Run: headless pygame with SDL's dummy video driver; simulated clock (each Clock.tick advances the game by its frame time, no real sleeping); random seed 0; keys injected as events and as key.get_pressed() state; no mouse input.
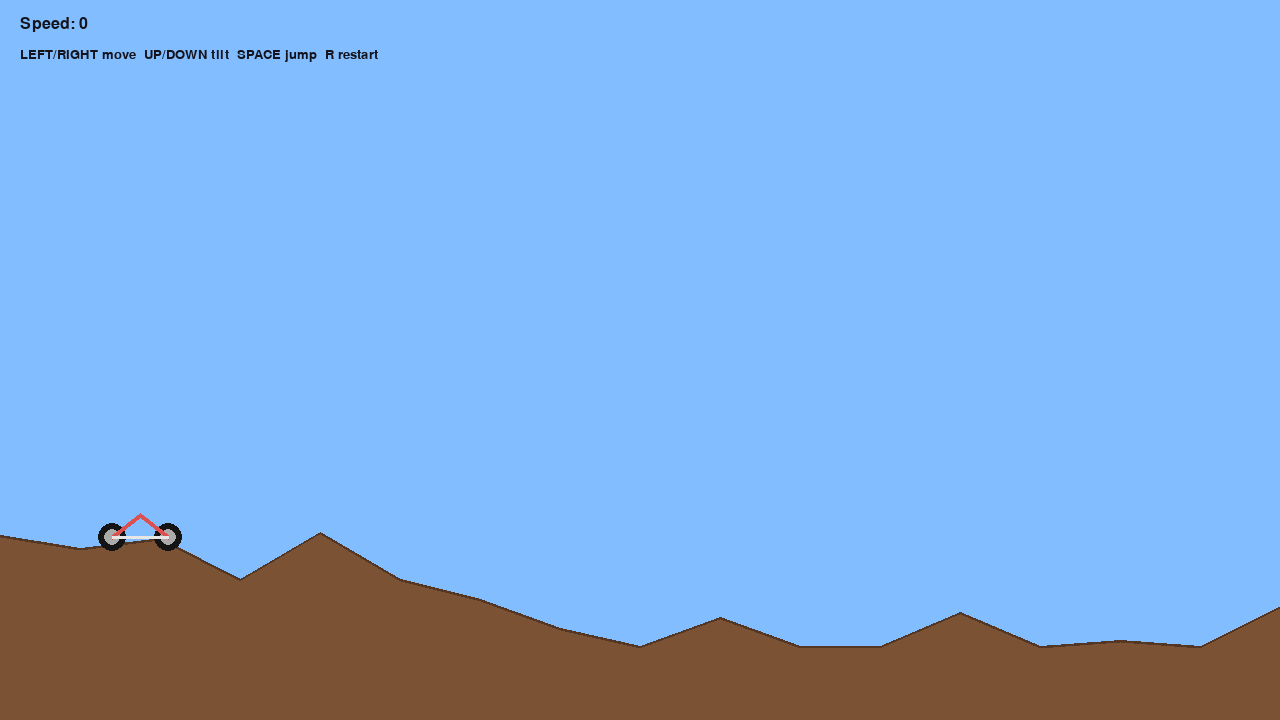
Frame 1 of 4 · flips 1–60 · no input
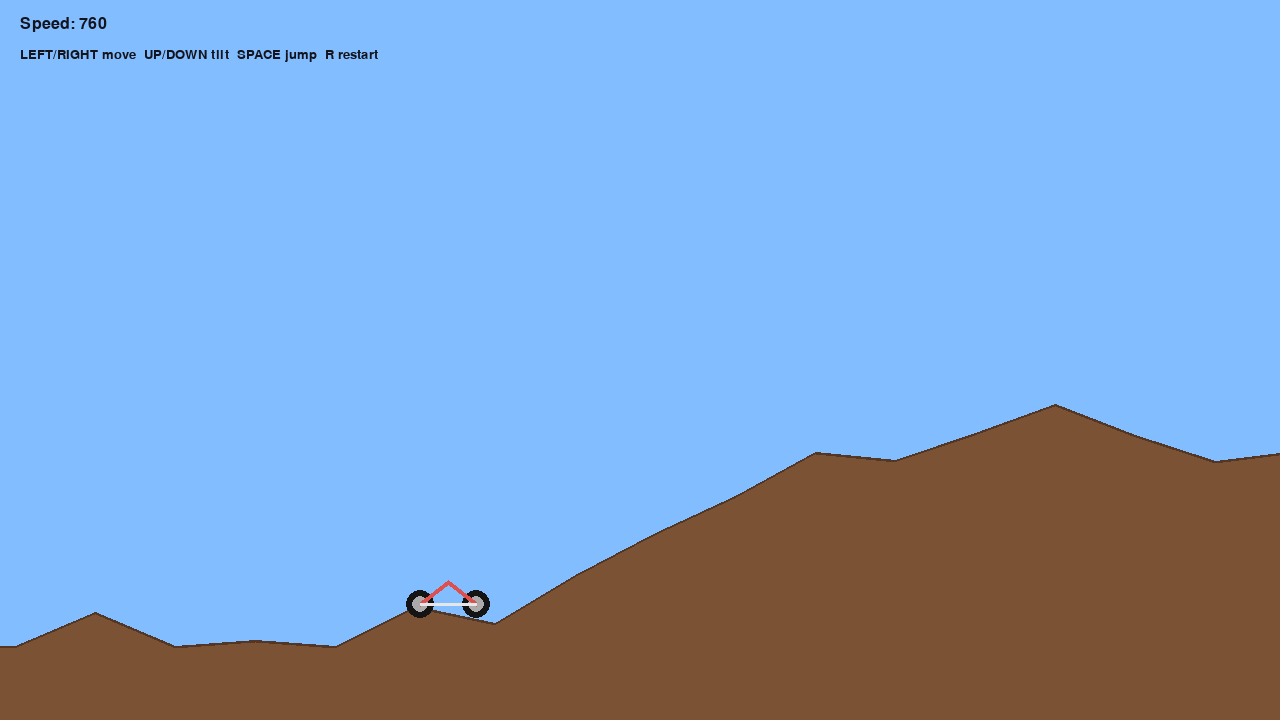
Frame 2 of 4 · flips 61–180 · tapped SPACE, RETURN · held RIGHT (→), D
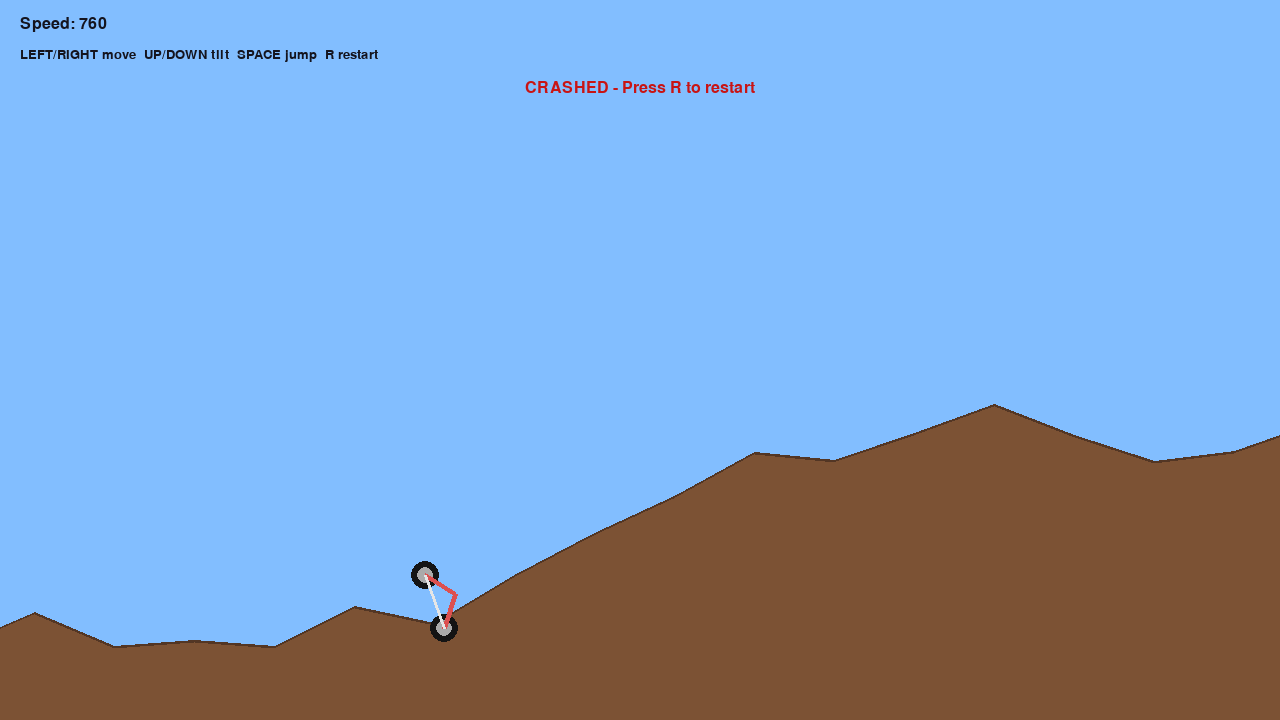
Frame 3 of 4 · flips 181–300 · held DOWN (↓), S
Frame 4 of 4 · flips 301–420 · held LEFT (←), A, UP (↑), W · screen unchanged from frame 3, image omitted

The pygame program that drew these frames:

import math
import random
import sys

import pygame


SCREEN_WIDTH = 1280
SCREEN_HEIGHT = 720
FPS = 60
GRAVITY = 1800.0
LEVEL_LENGTH = 6000
TERRAIN_STEP = 80
BIKE_RADIUS = 20
START_X = 140.0


def clamp(value: float, minimum: float, maximum: float) -> float:
    return max(minimum, min(maximum, value))


def generate_terrain() -> list[tuple[float, float]]:
    random.seed(64)
    points: list[tuple[float, float]] = []
    height = SCREEN_HEIGHT * 0.75
    x = 0
    while x <= LEVEL_LENGTH:
        height += random.uniform(-48, 48)
        height = clamp(height, SCREEN_HEIGHT * 0.48, SCREEN_HEIGHT * 0.9)
        points.append((float(x), float(height)))
        x += TERRAIN_STEP
    if points[-1][0] < LEVEL_LENGTH:
        points.append((float(LEVEL_LENGTH), points[-1][1]))
    return points


def terrain_height_at(points: list[tuple[float, float]], x: float) -> float:
    if x <= points[0][0]:
        return points[0][1]
    if x >= points[-1][0]:
        return points[-1][1]
    segment = int(x // TERRAIN_STEP)
    segment = clamp(segment, 0, len(points) - 2)
    i = int(segment)
    x1, y1 = points[i]
    x2, y2 = points[i + 1]
    t = (x - x1) / (x2 - x1)
    return y1 + (y2 - y1) * t


class Bike:
    def __init__(self, terrain: list[tuple[float, float]]) -> None:
        self.terrain = terrain
        self.reset()

    def reset(self) -> None:
        self.x = START_X
        self.y = terrain_height_at(self.terrain, self.x) - BIKE_RADIUS
        self.vx = 0.0
        self.vy = 0.0
        self.angle = 0.0
        self.angular_velocity = 0.0
        self.on_ground = True
        self.crashed = False
        self.win = False

    def update(self, dt: float, keys: pygame.key.ScancodeWrapper) -> None:
        if self.crashed or self.win:
            return

        accel = 0.0
        if keys[pygame.K_RIGHT]:
            accel += 1100.0
        if keys[pygame.K_LEFT]:
            accel -= 950.0
        self.vx += accel * dt
        if self.on_ground:
            self.vx *= 0.985
        self.vx = clamp(self.vx, -450.0, 760.0)

        if keys[pygame.K_UP]:
            self.angular_velocity -= 5.5 * dt * 60
        if keys[pygame.K_DOWN]:
            self.angular_velocity += 5.5 * dt * 60
        self.angular_velocity *= 0.98
        self.angle += self.angular_velocity * dt

        if keys[pygame.K_SPACE] and self.on_ground:
            self.vy = -650.0
            self.on_ground = False

        if not self.on_ground:
            self.vy += GRAVITY * dt

        self.x += self.vx * dt
        self.y += self.vy * dt
        self.x = clamp(self.x, 0.0, LEVEL_LENGTH)

        ground = terrain_height_at(self.terrain, self.x)
        if self.y + BIKE_RADIUS >= ground:
            impact_speed = abs(self.vy)
            self.y = ground - BIKE_RADIUS
            self.vy = 0.0
            self.on_ground = True
            self.angular_velocity *= 0.9
            if impact_speed > 900.0 or abs(self.angle) > 1.2:
                self.crashed = True
        else:
            self.on_ground = False

        if self.y > SCREEN_HEIGHT + 250:
            self.crashed = True

        if self.x >= LEVEL_LENGTH - 30 and not self.crashed:
            self.win = True

    def draw(self, screen: pygame.Surface, camera_x: float) -> None:
        center = (int(self.x - camera_x), int(self.y))
        wheel_offset_x = 28
        wheel_offset_y = 14

        cos_a = math.cos(self.angle)
        sin_a = math.sin(self.angle)

        def rot(off_x: float, off_y: float) -> tuple[int, int]:
            rx = off_x * cos_a - off_y * sin_a
            ry = off_x * sin_a + off_y * cos_a
            return int(center[0] + rx), int(center[1] + ry)

        rear = rot(-wheel_offset_x, wheel_offset_y)
        front = rot(wheel_offset_x, wheel_offset_y)
        body = rot(0, -8)

        pygame.draw.circle(screen, (20, 20, 20), rear, 14)
        pygame.draw.circle(screen, (20, 20, 20), front, 14)
        pygame.draw.circle(screen, (170, 170, 170), rear, 8)
        pygame.draw.circle(screen, (170, 170, 170), front, 8)
        pygame.draw.line(screen, (220, 80, 80), rear, body, 5)
        pygame.draw.line(screen, (220, 80, 80), body, front, 5)
        pygame.draw.line(screen, (230, 230, 230), rear, front, 3)


def draw_terrain(screen: pygame.Surface, terrain: list[tuple[float, float]], camera_x: float) -> None:
    poly = []
    for x, y in terrain:
        sx = int(x - camera_x)
        if sx < -TERRAIN_STEP or sx > SCREEN_WIDTH + TERRAIN_STEP:
            continue
        poly.append((sx, int(y)))
    if len(poly) >= 2:
        pygame.draw.lines(screen, (83, 54, 36), False, poly, 5)
        fill = poly + [(poly[-1][0], SCREEN_HEIGHT), (poly[0][0], SCREEN_HEIGHT)]
        pygame.draw.polygon(screen, (124, 82, 52), fill)


def main() -> int:
    pygame.init()
    pygame.display.set_caption("ElmaClone - v1")
    screen = pygame.display.set_mode((SCREEN_WIDTH, SCREEN_HEIGHT))
    clock = pygame.time.Clock()
    font = pygame.font.SysFont("consolas", 24)
    small_font = pygame.font.SysFont("consolas", 20)

    terrain = generate_terrain()
    bike = Bike(terrain)

    running = True
    while running:
        dt = clock.tick(FPS) / 1000.0
        for event in pygame.event.get():
            if event.type == pygame.QUIT:
                running = False
            elif event.type == pygame.KEYDOWN and event.key == pygame.K_r:
                bike.reset()

        keys = pygame.key.get_pressed()
        bike.update(dt, keys)

        camera_x = clamp(bike.x - SCREEN_WIDTH * 0.35, 0.0, LEVEL_LENGTH - SCREEN_WIDTH)

        screen.fill((130, 190, 255))
        draw_terrain(screen, terrain, camera_x)
        bike.draw(screen, camera_x)

        finish_x = int(LEVEL_LENGTH - camera_x)
        pygame.draw.line(screen, (255, 255, 255), (finish_x, 0), (finish_x, SCREEN_HEIGHT), 3)

        speed_text = font.render(f"Speed: {int(bike.vx)}", True, (20, 20, 30))
        screen.blit(speed_text, (20, 16))
        controls = small_font.render(
            "LEFT/RIGHT move  UP/DOWN tilt  SPACE jump  R restart",
            True,
            (20, 20, 30),
        )
        screen.blit(controls, (20, 48))

        if bike.crashed:
            crash = font.render("CRASHED - Press R to restart", True, (200, 20, 20))
            screen.blit(crash, (SCREEN_WIDTH // 2 - crash.get_width() // 2, 80))
        elif bike.win:
            win = font.render("FINISH! Press R to play again", True, (10, 120, 10))
            screen.blit(win, (SCREEN_WIDTH // 2 - win.get_width() // 2, 80))

        pygame.display.flip()

    pygame.quit()
    return 0


if __name__ == "__main__":
    raise SystemExit(main())
